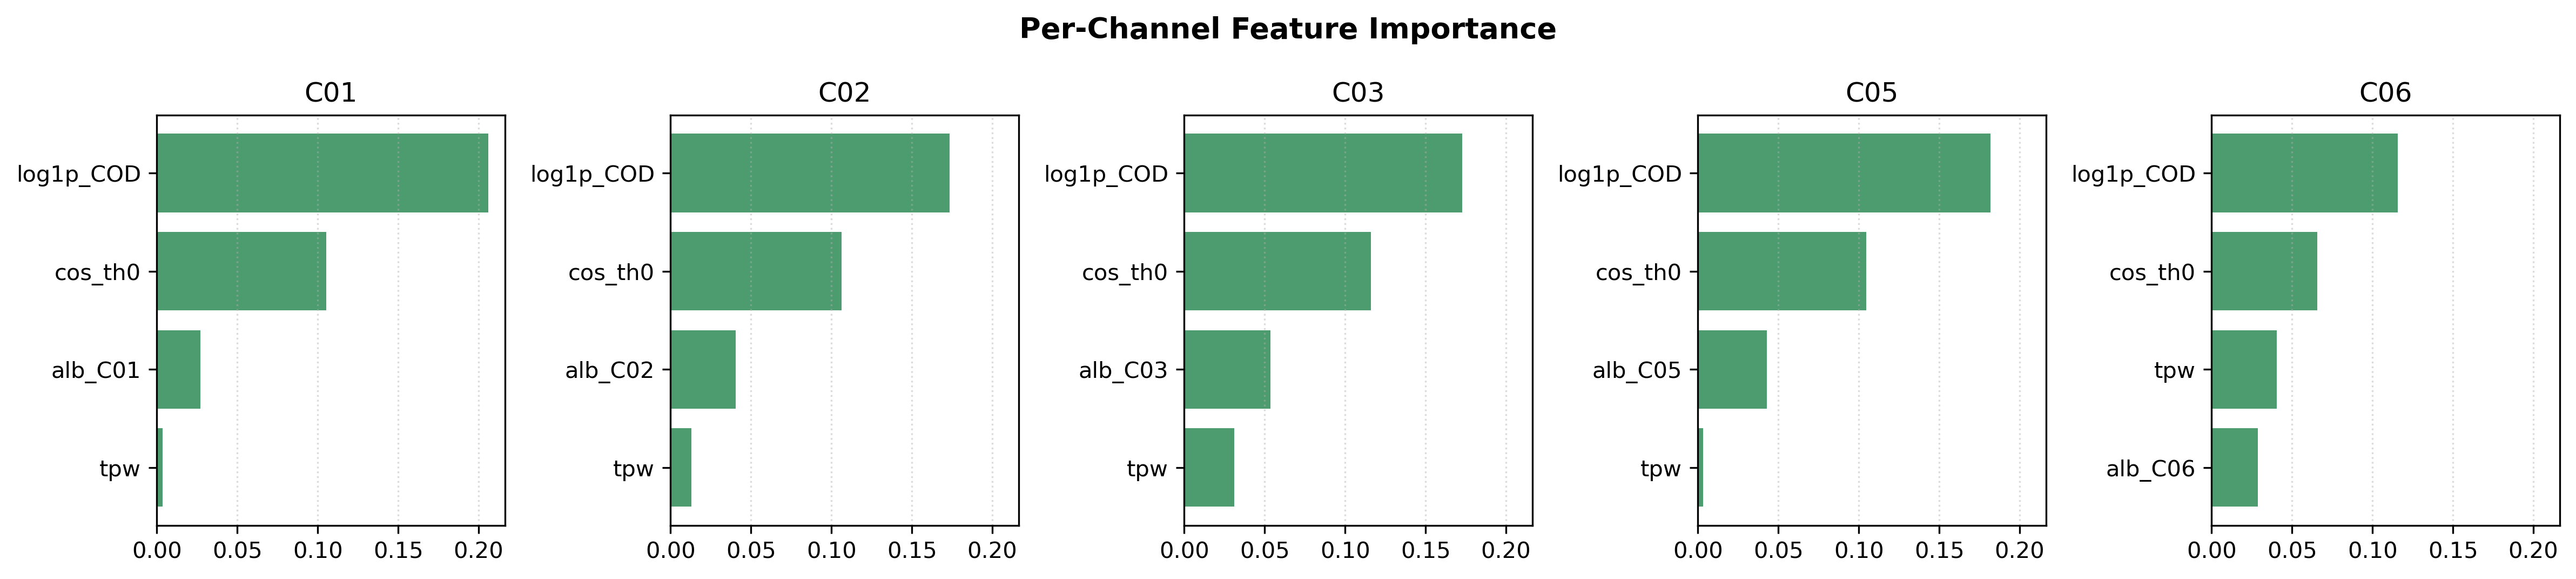

Values plotted in this chart, from the file beside it:
channel, feature, importance
C01, log1p_COD, 0.2062
C01, tpw, 0.003541
C01, cos_th0, 0.1052
C01, alb_C01, 0.02719
C02, log1p_COD, 0.1736
C02, tpw, 0.01284
C02, cos_th0, 0.1062
C02, alb_C02, 0.04057
C03, log1p_COD, 0.1729
C03, tpw, 0.03105
C03, cos_th0, 0.1162
C03, alb_C03, 0.05372
C05, log1p_COD, 0.1818
C05, tpw, 0.003355
C05, cos_th0, 0.1048
C05, alb_C05, 0.0429
C06, log1p_COD, 0.1158
C06, tpw, 0.04042
C06, cos_th0, 0.06567
C06, alb_C06, 0.02887
